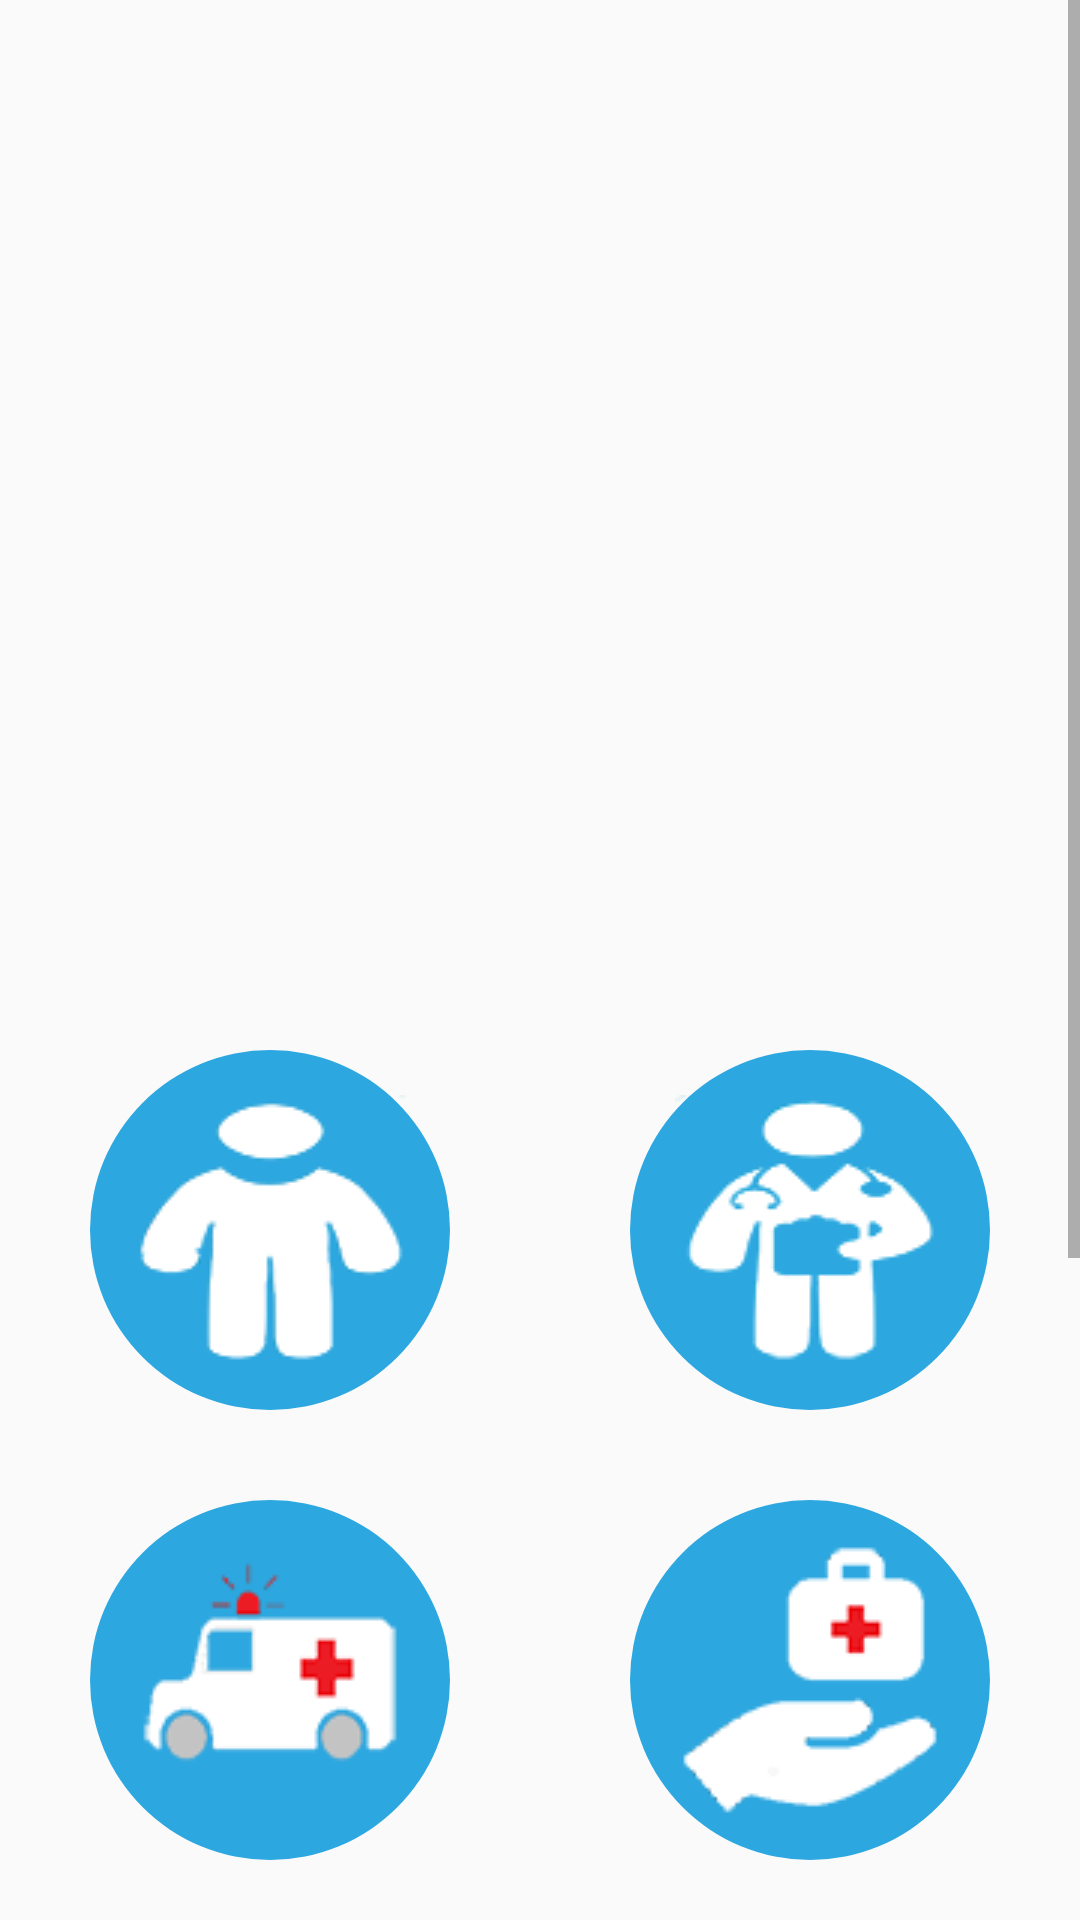

This screen was rendered from an Android layout file. Write that file and the resources it references.
<!-- AndroidManifest.xml: application theme AppTheme -->
<!-- res/layout/activity_main.xml -->
<?xml version="1.0" encoding="utf-8"?>
<LinearLayout xmlns:android="http://schemas.android.com/apk/res/android"
    xmlns:app="http://schemas.android.com/apk/res-auto"
    xmlns:tools="http://schemas.android.com/tools"
    android:layout_width="match_parent"
    android:layout_height="match_parent"
    android:gravity="center"
    android:orientation="vertical"
    tools:context=".MainActivity">

    <ScrollView
        android:layout_width="match_parent"
        android:layout_height="match_parent">
        <LinearLayout
            android:layout_width="match_parent"
            android:orientation="vertical"
            android:layout_height="match_parent">
            <ImageView
                android:id="@+id/imageviewID"
                android:layout_marginTop="120dp"
                android:layout_width="match_parent"
                android:layout_height="200dp"
                android:layout_marginBottom="30dp"
                />

            <LinearLayout
                android:layout_width="match_parent"
                android:weightSum="2"
                android:layout_height="wrap_content">

                <LinearLayout
                    android:layout_width="wrap_content"
                    android:layout_weight="1"
                    android:gravity="center"
                    android:layout_marginBottom="30dp"
                    android:layout_height="wrap_content">
                    <ImageButton
                        android:id="@+id/patientSignin_signOutID"
                        android:layout_width="120dp"
                        android:layout_height="120dp"
                        android:background="@drawable/round_shape_button"
                        android:src="@drawable/patientwhte"
                        android:text="Doctor Sign In"
                        android:textColor="#FFFFFF"
                        android:textSize="10dp" />

                </LinearLayout>

                <LinearLayout
                    android:layout_width="wrap_content"
                    android:layout_weight="1"
                    android:gravity="center"
                    android:layout_height="wrap_content">
                    <ImageButton
                        android:id="@+id/doctorSigninID"
                        android:layout_width="120dp"
                        android:layout_height="120dp"
                        android:background="@drawable/round_shape_button"
                        android:src="@drawable/docwhite"
                        android:text="Doctor Sign In"
                        android:textColor="#FFFFFF"
                        android:textSize="10dp" />

                </LinearLayout>

            </LinearLayout>

            <LinearLayout
                android:layout_width="match_parent"
                android:weightSum="2"
                android:layout_height="wrap_content">

                <LinearLayout
                    android:layout_width="wrap_content"
                    android:layout_weight="1"
                    android:gravity="center"
                    android:layout_marginBottom="30dp"
                    android:layout_height="wrap_content">
                    <ImageButton
                        android:id="@+id/ambulanceID"
                        android:layout_width="120dp"
                        android:layout_height="120dp"
                        android:background="@drawable/round_shape_button"
                        android:src="@drawable/ambu"
                        android:text="Doctor Sign In"
                        android:textColor="#FFFFFF"
                        android:textSize="10dp" />

                </LinearLayout>

                <LinearLayout
                    android:layout_width="wrap_content"
                    android:layout_weight="1"
                    android:gravity="center"
                    android:layout_height="wrap_content">
                    <ImageButton
                        android:id="@+id/primsarytreatmentID"
                        android:layout_width="120dp"
                        android:layout_height="120dp"
                        android:background="@drawable/round_shape_button"
                        android:src="@drawable/treatment_"
                        android:text="Doctor Sign In"
                        android:textColor="#FFFFFF"
                        android:textSize="10dp" />

                </LinearLayout>

            </LinearLayout>

            <LinearLayout
                android:layout_width="match_parent"
                android:weightSum="2"
                android:layout_height="wrap_content">

                <LinearLayout
                    android:layout_width="wrap_content"
                    android:layout_weight="1"
                    android:gravity="center"
                    android:layout_marginBottom="30dp"
                    android:layout_height="wrap_content">
                    <ImageButton
                        android:id="@+id/medicine_ID"
                        android:layout_width="120dp"
                        android:layout_height="120dp"
                        android:background="@drawable/round_shape_button"
                        android:src="@drawable/playbtn"
                        android:text="Medicine saver"
                        android:textColor="#FFFFFF"
                        android:textSize="10dp" />

                </LinearLayout>

                <LinearLayout
                    android:layout_width="wrap_content"
                    android:layout_weight="1"
                    android:gravity="center"
                    android:layout_height="wrap_content">
                    <ImageButton
                        android:id="@+id/medicineID"
                        android:layout_width="120dp"
                        android:layout_height="120dp"
                        android:background="@drawable/round_shape_button"
                        android:src="@drawable/pillniloy"
                        android:text="Doctor Sign In"
                        android:textColor="#FFFFFF"
                        android:textSize="10dp" />

                </LinearLayout>

            </LinearLayout>


            <LinearLayout
                android:layout_width="match_parent"
                android:weightSum="2"
                android:layout_height="wrap_content">

                <LinearLayout
                android:layout_width="wrap_content"
                android:layout_weight="1"
                android:gravity="center"
                android:layout_marginBottom="30dp"
                android:layout_height="wrap_content">
                <ImageButton
                    android:id="@+id/todoID"
                    android:layout_width="120dp"
                    android:layout_height="120dp"
                    android:background="@drawable/round_shape_button"
                    android:src="@drawable/todo"
                    android:text="Medicine saver"
                    android:textColor="#FFFFFF"
                    android:textSize="10dp" />

            </LinearLayout>
                <LinearLayout
                    android:layout_width="wrap_content"
                    android:layout_weight="1"
                    android:gravity="center"
                    android:layout_marginBottom="30dp"
                    android:layout_height="wrap_content">
                    <ImageButton
                        android:id="@+id/mem_gameID"
                        android:layout_width="120dp"
                        android:layout_height="120dp"
                        android:background="@drawable/round_shape_button"
                        android:src="@drawable/mem_icon"
                        android:text="Medicine saver"
                        android:textColor="#FFFFFF"
                        android:textSize="10dp" />

                </LinearLayout>


            </LinearLayout>


            <TextView
                android:id="@+id/rateusID"
                android:layout_width="wrap_content"
                android:layout_height="wrap_content"
                android:layout_gravity="center"
                android:textColor="@color/blue"
                android:textSize="20dp"
                android:textStyle="bold"
                android:text="Rate Us "/>
        </LinearLayout>
    </ScrollView>
</LinearLayout>
<!-- resources referenced by this layout -->
<resources>
  <color name="blue">#2CA7E0</color>
  <!-- drawable ambu: png bitmap (drawable, 6228 bytes) -->
  <!-- drawable docwhite: png bitmap (drawable, 9459 bytes) -->
  <!-- drawable mem_icon: png bitmap (drawable, 14137 bytes) -->
  <!-- drawable patientwhte: png bitmap (drawable, 8012 bytes) -->
  <!-- drawable pillniloy: png bitmap (drawable, 11565 bytes) -->
  <!-- drawable playbtn: png bitmap (drawable, 470 bytes) -->
  <!-- drawable round_shape_button (drawable) -->
  <?xml version="1.0" encoding="utf-8"?>
  <shape xmlns:android="http://schemas.android.com/apk/res/android" android:shape="rectangle" >
      <corners
          android:radius="100dp"
          />
      <solid
          android:color="#2CA7E0"
          />
      <padding
          android:left="0dp"
          android:top="0dp"
          android:right="0dp"
          android:bottom="0dp"
          />
      <size
          android:width="120dp"
          android:height="120dp"
          />
  </shape>
  <!-- drawable todo: png bitmap (drawable, 11688 bytes) -->
  <!-- drawable treatment_: png bitmap (drawable, 4435 bytes) -->
  <style name="AppTheme" parent="Theme.AppCompat.Light.NoActionBar">
          
          <item name="colorPrimary">@color/colorPrimary</item>
          <item name="colorPrimaryDark">@color/colorPrimaryDark</item>
          <item name="colorAccent">@color/colorAccent</item>
      </style>
  <color name="colorPrimary">#008577</color>
  <color name="colorPrimaryDark">#00574B</color>
  <color name="colorAccent">#D81B60</color>
</resources>
